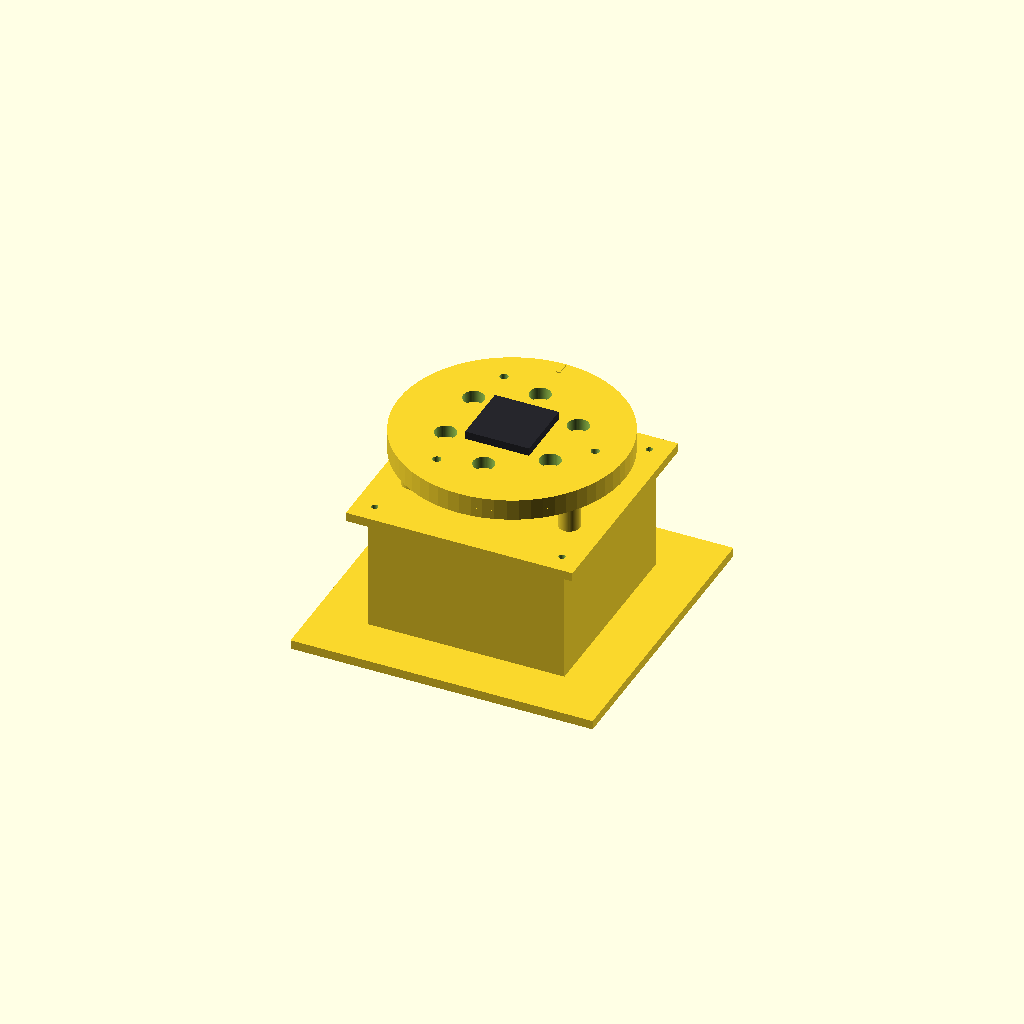
Cell 1 — every parameter at its default value.
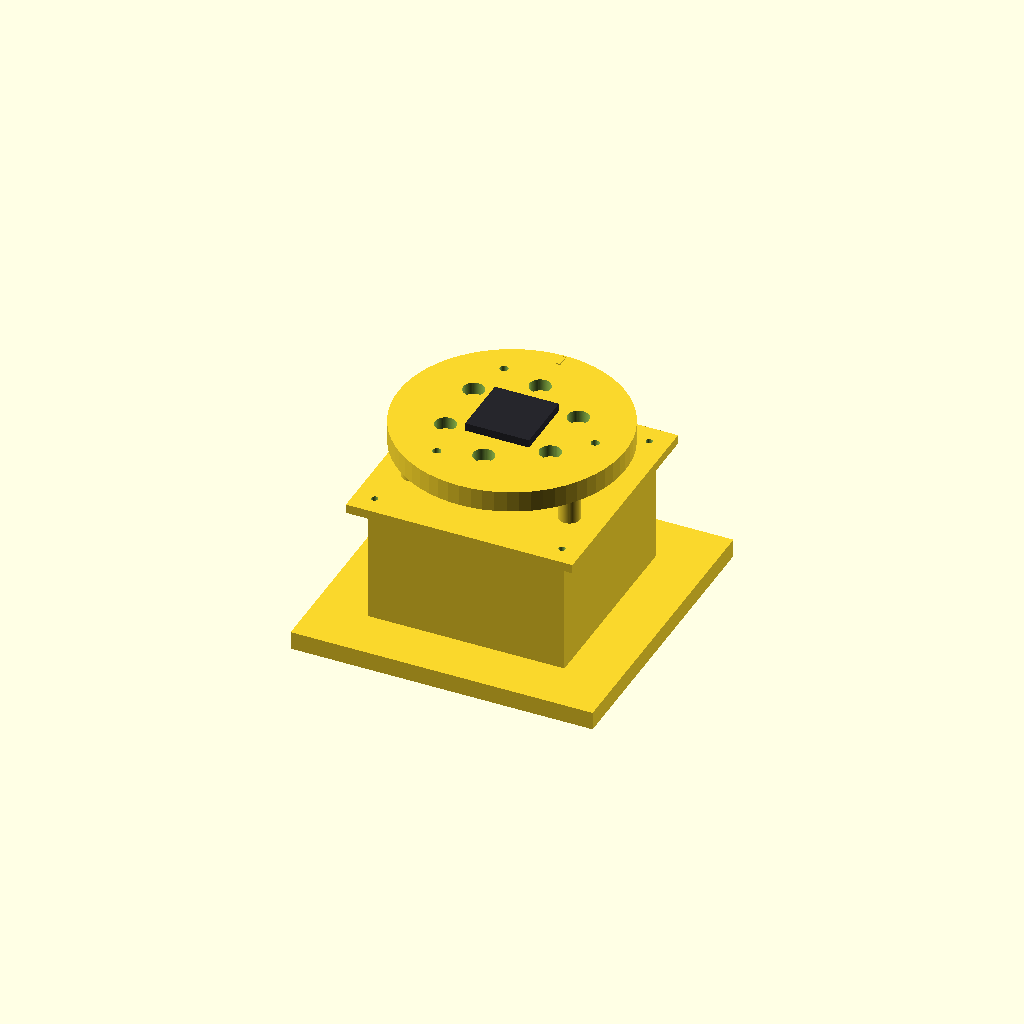
Cell 2 — base_t set to 12, the other parameters unchanged.
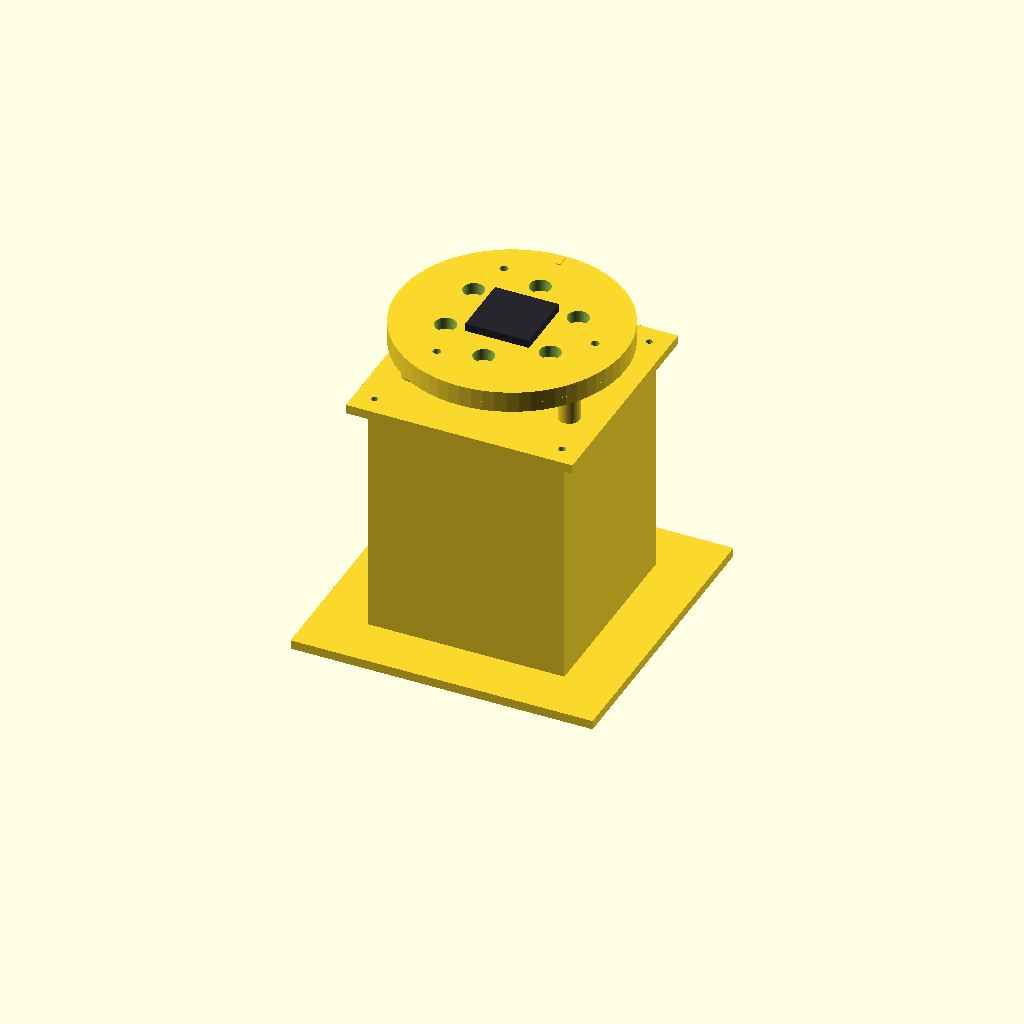
Cell 3: the same model with tower_h = 158.
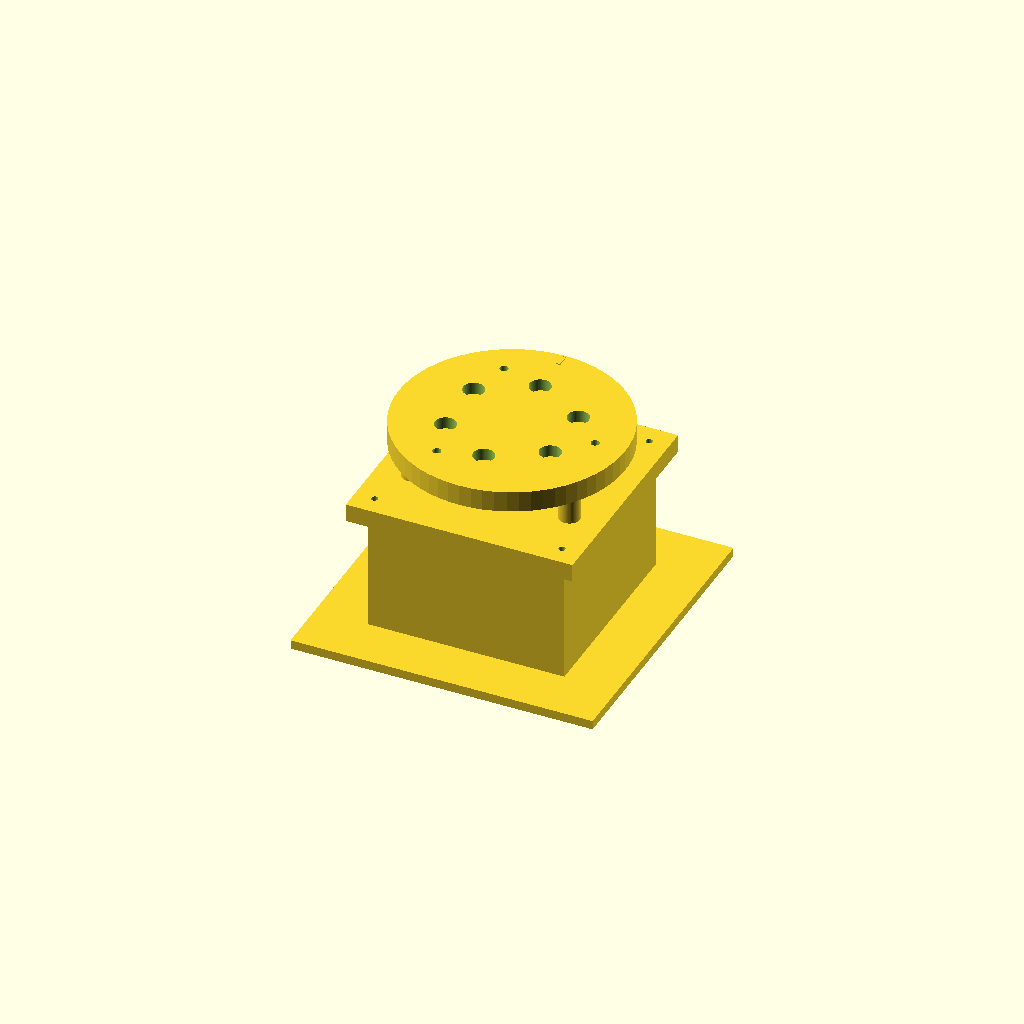
Cell 4: deck_t = 12 (everything else at default).
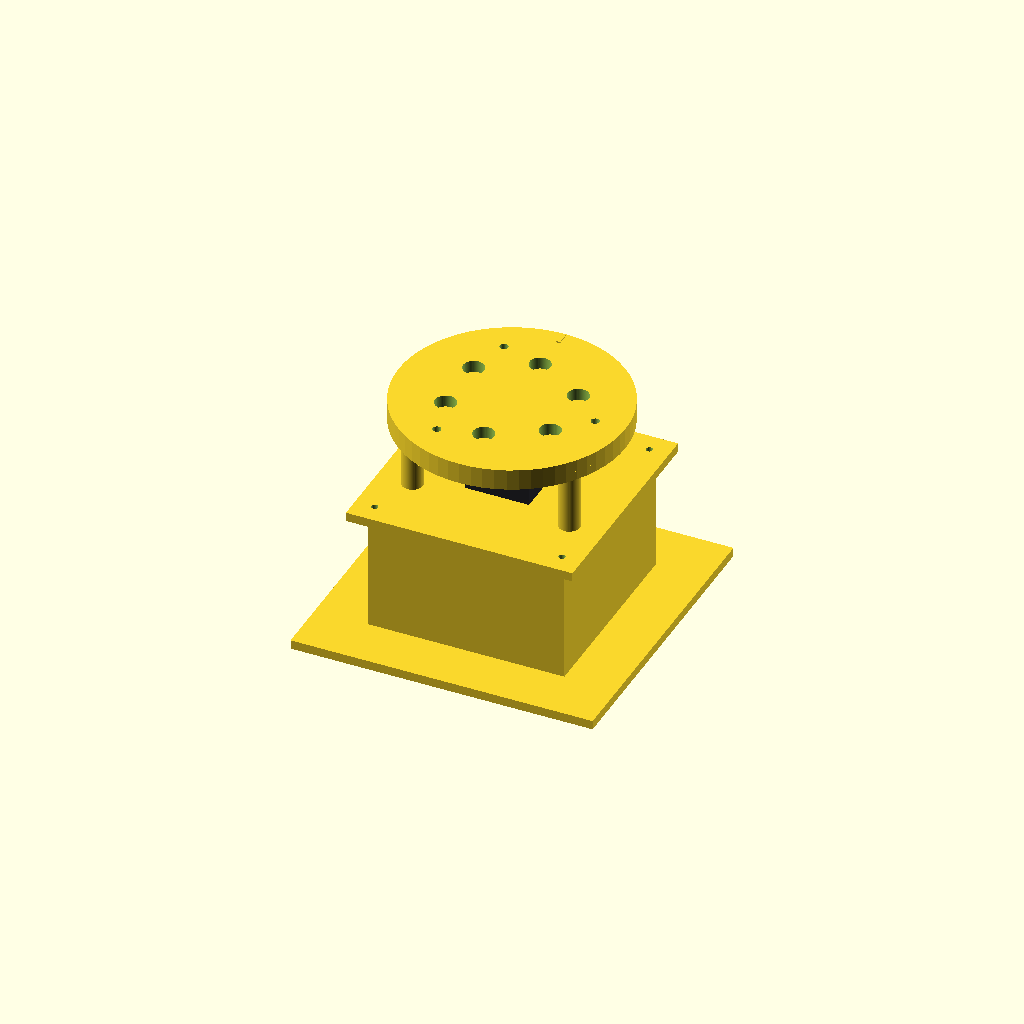
Cell 5: post_h = 44 (everything else at default).
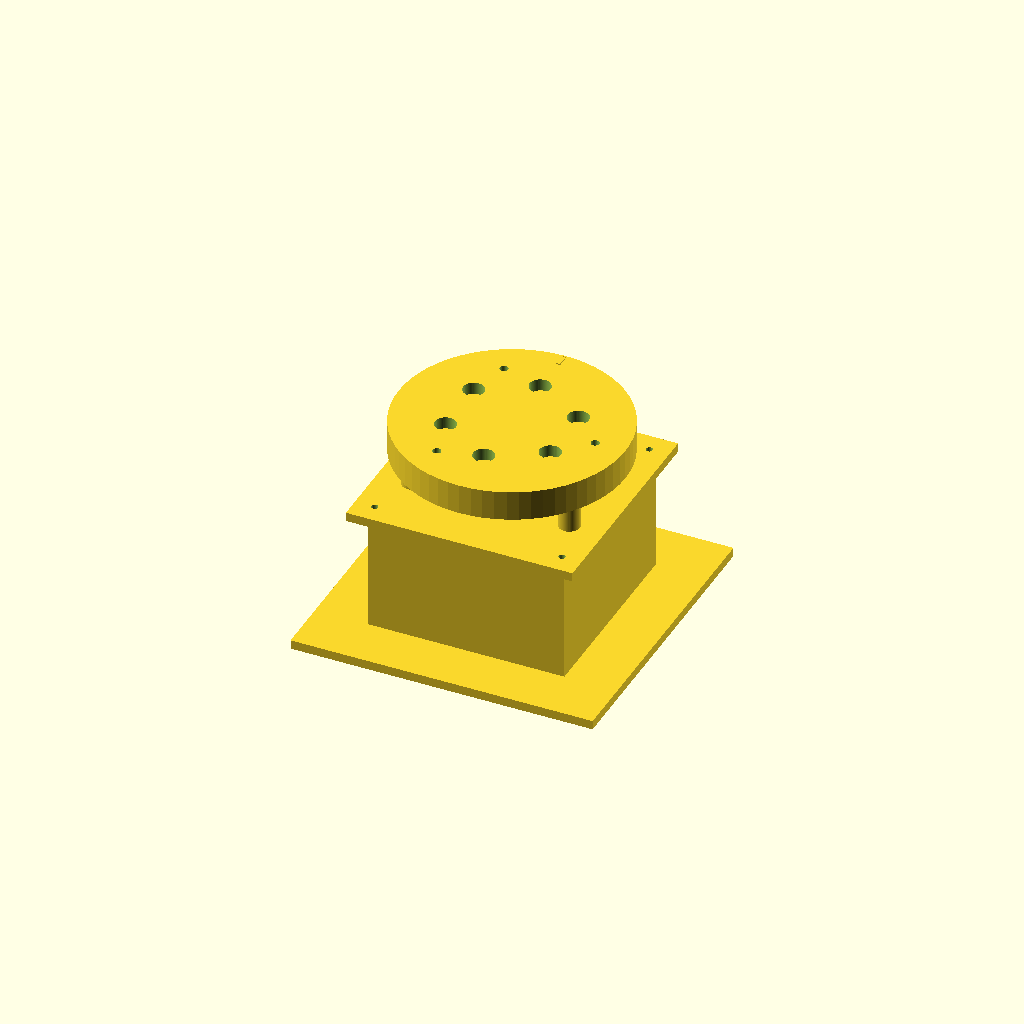
Cell 6 — ring_t set to 12, the other parameters unchanged.
All cells are drawn from one camera (rotation 55°, 0°, 25°, orthographic, colour scheme Cornfield), so only the parameter changes between them.
OpenSCAD source file hardware/az_axis_assembly.scad:
// Azimuth axis: base plate, tower, NEMA 17, rigid coupler, thrust-bearing
// turntable. Direct drive, no belt — 1.8 deg/step and 16 microsteps give
// 0.1125 deg/step, and the vertical axis carries no gravitational load at all
// (see docs/mechanical_analysis.md, section 3).
//
// explode = 0 assembled, 1 shows the stack apart. Values between 0 and 1 are
// allowed and interpolate.
include <params.scad>
use <nema17_coupling.scad>

explode = 0;

base_t   = 6;      // base plate
tower_h  = 79;     // tower box height; the deck sits on it
deck_t   = 6;
post_h   = 22;
ring_t   = 6;      // lazy-susan / thrust bearing stack
plate_t  = 8;      // turntable platter
base_w   = 200;
post_r   = 60;
plate_d  = 150;
hub_d    = 70;
shaft_d  = 5.2;

function ex(z, k) = z + k * explode * 12;

// --- base -------------------------------------------------------------------
module base_plate() {
    difference() {
        translate([0, 0, base_t / 2]) cube([base_w, base_w, base_t], center = true);
        // 4 x M6 to the tripod head
        for (x = [-1, 1], y = [-1, 1])
            translate([x * 80, y * 80, 0]) cylinder(d = 6.6, h = base_t + 4, center = true);
        // centre relief so the tower sits flat on a printed surface
        translate([0, 0, base_t]) cylinder(d = 40, h = 4);
    }
}

module tower() {
    // Hollow box, 8 mm walls, open at the back for the motor lead.
    difference() {
        translate([0, 0, base_t + tower_h / 2]) cube([130, 130, tower_h], center = true);
        translate([0, 0, base_t + tower_h / 2 + 4])
            cube([114, 114, tower_h - 4], center = true);
        translate([0, 60, base_t + 30]) cube([40, 30, 20], center = true);   // lead exit
    }
}

module deck() {
    difference() {
        translate([0, 0, base_t + tower_h + deck_t / 2])
            cube([150, 150, deck_t], center = true);
        // motor shaft and pilot boss pass through
        translate([0, 0, base_t + tower_h + deck_t / 2])
            cylinder(d = 26, h = deck_t + 4, center = true);
        // 4 x M4 that hold the deck to the tower
        for (x = [-1, 1], y = [-1, 1])
            translate([x * 62, y * 62, base_t + tower_h + deck_t / 2])
                cylinder(d = 4.4, h = deck_t + 4, center = true);
    }
}

// --- turntable --------------------------------------------------------------
module platter() {
    z0 = ex(base_t + tower_h + deck_t + post_h + ring_t, 3);
    difference() {
        translate([0, 0, z0 + plate_t / 2]) cylinder(d = plate_d, h = plate_t, center = true);
        // 3 x M5 for the fork feet, on a 110 mm bolt circle
        for (a = [0, 120, 240])
            rotate([0, 0, a]) translate([55, 0, z0 + plate_t / 2])
                cylinder(d = 5.5, h = plate_t + 4, center = true);
        // lightening ring, keeps the print under 150 g
        for (a = [30, 90, 150, 210, 270, 330])
            rotate([0, 0, a]) translate([40, 0, z0 + plate_t / 2])
                cylinder(d = 14, h = plate_t + 4, center = true);
    }
    // fixed axis marker
    translate([0, plate_d / 2 - 6, z0 + plate_t]) cube([3, 8, 1.5], center = true);
}

module hub() {
    // Bolted to the platter's underside; the coupler's upper half grips its
    // 5 mm spigot.
    z0 = ex(base_t + tower_h + deck_t + post_h + ring_t - 6, 3);
    difference() {
        translate([0, 0, z0 + 3]) cylinder(d = hub_d, h = 6, center = true);
        for (a = [0, 120, 240])
            rotate([0, 0, a]) translate([28, 0, z0 + 3])
                cylinder(d = 4.4, h = 10, center = true);
    }
    // spigot down into the coupler
    translate([0, 0, z0 - 7]) cylinder(d = shaft_d, h = 8);
}

// --- assembly ---------------------------------------------------------------
module azimuth_axis() {
    base_plate();
    tower();
    deck();

    // motor: face plate up against the deck's underside
    translate([0, 0, base_t + tower_h])
        rotate([180, 0, 0]) nema17();

    // coupler, 22 mm, between the motor shaft and the hub spigot
    translate([0, 0, ex(base_t + tower_h + deck_t, 2) + 11])
        coupler(l = 22);

    // 3 posts + bearing ring
    for (a = [90, 210, 330])
        rotate([0, 0, a])
            translate([post_r, 0, ex(base_t + tower_h + deck_t + post_h / 2, 2)])
                difference() {
                    cylinder(d = 14, h = post_h, center = true);
                    translate([0, 0, 0]) cylinder(d = 4.4, h = post_h + 2, center = true);
                }
    translate([0, 0, ex(base_t + tower_h + deck_t + post_h + ring_t / 2, 2)])
        difference() {
            cylinder(d = plate_d, h = ring_t, center = true);
            cylinder(d = hub_d - 2, h = ring_t + 2, center = true);
        }

    hub();
    platter();
}

azimuth_axis();
Customizer parameters (derived from the source; name, type, default, range or options):
explode: number, default 0
base_t: number, default 6
tower_h: number, default 79
deck_t: number, default 6
post_h: number, default 22
ring_t: number, default 6
plate_t: number, default 8
base_w: number, default 200
post_r: number, default 60
plate_d: number, default 150
hub_d: number, default 70
shaft_d: number, default 5.2
